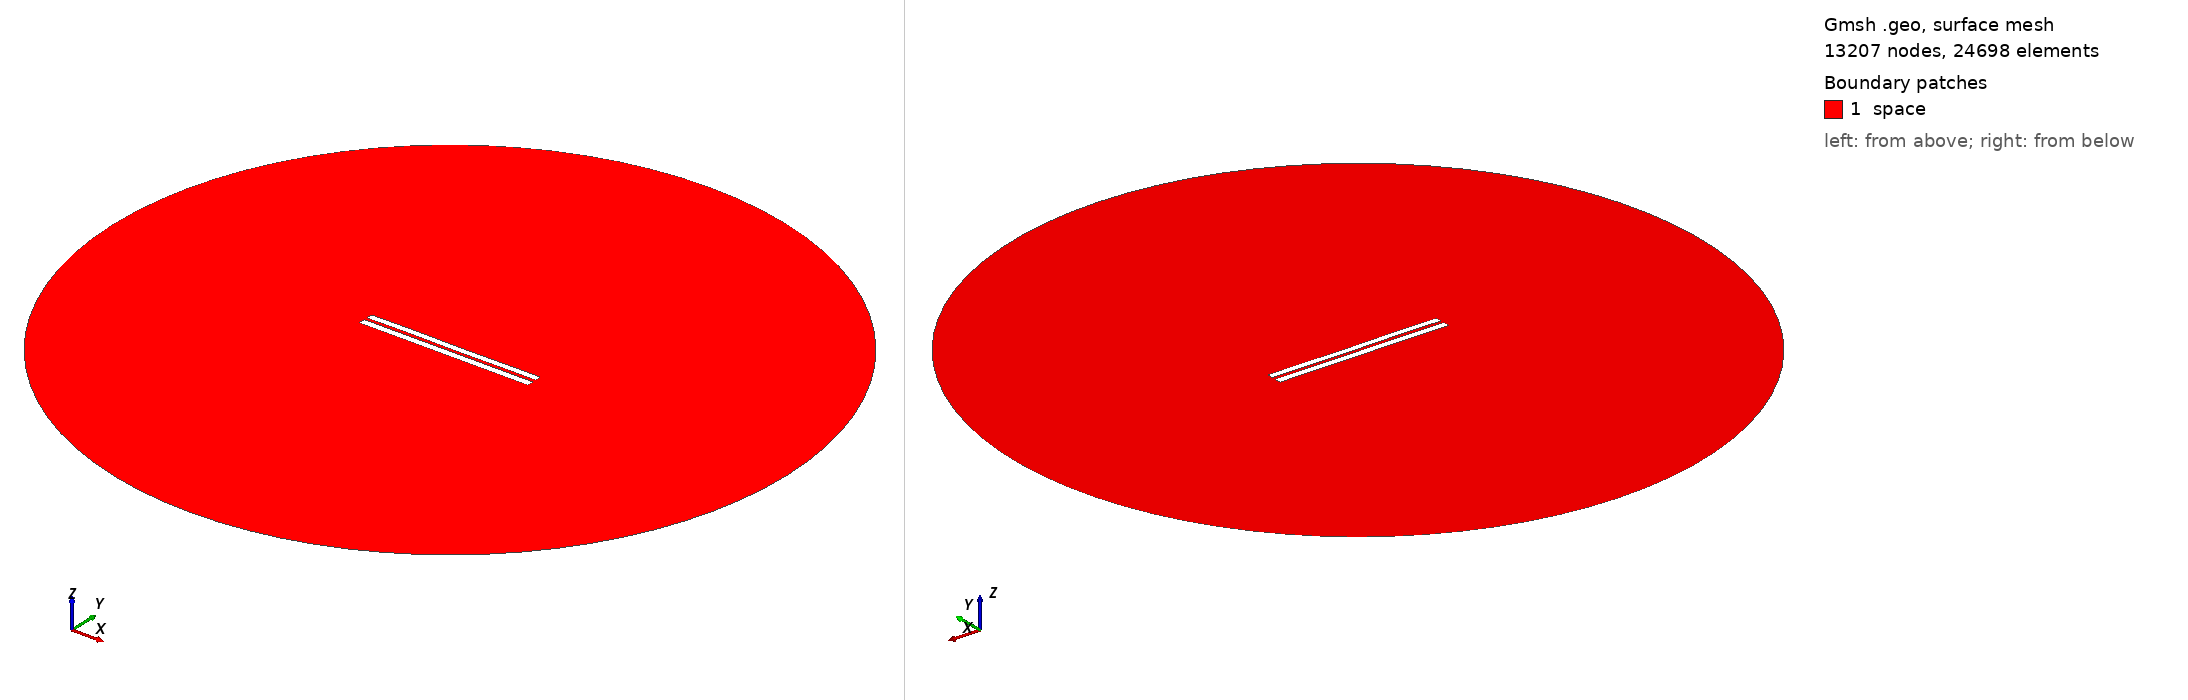

Gmsh geometry script, surface-meshed: 13207 nodes, 24698 surface elements. Boundary patches (legend numbers): 1 space. Left view from above one corner, right view from below the opposite corner. Legend entries are the model's physical surfaces. The drawing asked Gmsh for element sizes between 1% and 20% of the model's largest extent; the script's own settings can give other sizes.

=== 4194.geo (drawn) ===
//---------------------------------------
// Geometry kernel
//---------------------------------------

SetFactory("OpenCASCADE");



//---------------------------------------
// Parameters of the geometry
//---------------------------------------

// Overetch of the upper plate
overetch = 0.125;

// Distance between the plates
distance = 1.75;

// Discretization over the x axis (for the deformation)
nx = 50; 

// Length of the plate
L = 100 - overetch; 

// Number of modes
n = 4; 

// 1st mode coefficient
coeff(1) = 0.07499999999999998;
beta(1) = 0.596864 * 3.1415926535 / L;

// 2nd mode coefficient
coeff(2) = 0.0;
beta(2) = 1.49418 * 3.1415926535 / L;

// 3rd mode coefficient
coeff(3) = 0.07499999999999998;
beta(3) = 2.50025 * 3.1415926535 / L;

// 4th mode coefficient
coeff(4) = 0.07499999999999998;
beta(4) = 3.49999 * 3.1415926535 / L;



//---------------------------------------
// Upper plate (deformed rectangle)
//---------------------------------------

// Coordiantes of the upper plate
xmin = -50;
xmax = 50 - overetch;

// Height of the upper plate
yheight = 4 - 2 * overetch;

// Indexes of the points
UpperID[] = {};
LowerID[] = {};
LeftID[] = {};
RightID[] = {};

// Point index
p = 1;

// Horizontal edges
For i In {1:nx}
    x = xmin + (i-1)*(xmax - xmin)/(nx-1);

    y_bottom = distance / 2 + overetch;
    For j In {1:n}
        C = (Cosh(beta(j)*L) + Cos(beta(j)*L)) / (Sinh(beta(j)*L) + Sin(beta(j)*L));
        y_bottom  = y_bottom + coeff(j) * (Cosh(beta(j)*(x+50)) - Cos(beta(j)*(x+50)) - C * (Sinh(beta(j)*(x+50)) - Sin(beta(j)*(x+50))));
    EndFor

    y_top = y_bottom + yheight;

    Point(p) = {x, y_top, 0, 1.0};
    UpperID[i] = p;
    p = p + 1;

    Point(p) = {x, y_bottom, 0, 1.0};
    LowerID[i] = p;
    p = p + 1;
EndFor

// Create point lists
UpperPts[] = {}; LowerPts[] = {};
For i In {1:nx}
  UpperPts[] += {UpperID[i]};
  LowerPts[] += {LowerID[i]};
EndFor

// Build splines
Spline(1) = {UpperPts[]};
Spline(2) = {LowerPts[]};
Line(3) = {LowerPts[nx-1], UpperPts[nx-1]};
Line(4) = {LowerPts[0], UpperPts[0]};

// Build the plane surface
Curve Loop(1) = {2, 3, -1, -4};
Plane Surface(1) = {1};



//---------------------------------------
// Lower plate (rectangle)
//---------------------------------------

// Vertices
Point(1001) = {-50, -1, 0, 1.0};
Point(1002) = { 50, -1, 0, 1.0};
Point(1003) = { 50,  -5, 0, 1.0};
Point(1004) = {-50,  -5, 0, 1.0};

// Edges
Line(5) = {1001, 1002};
Line(6) = {1002, 1003};
Line(7) = {1003, 1004};
Line(8) = {1004, 1001};

// Plane surface
Line Loop(2) = {5, 6, 7, 8};
Plane Surface(2) = {2}; 



//---------------------------------------
// Outer (fictious) boundary
//---------------------------------------

// Points
Point(1005) = {0, 0, 0};       // Center
Point(1006) = {200, 0, 0};     // Start point
Point(1007) = {0, 200, 0};     // 90 degrees
Point(1008) = {-200, 0, 0};    // 180 degrees
Point(1009) = {0, -200, 0};    // 270 degrees

// Circle arcs (each needs start, center, end)
Circle(9) = {1006, 1005, 1007};
Circle(10) = {1007, 1005, 1008};
Circle(11) = {1008, 1005, 1009};
Circle(12) = {1009, 1005, 1006};

// Plane surface for the entire domain
Curve Loop(3) = {9, 10, 11, 12};
Surface(3) = {3};

// Subtract the plates from the whole domain to obtain the actual domain where we want to solve the equations
BooleanDifference{ Surface{3}; Delete; }{ Surface{1}; Surface{2}; Delete; }




//---------------------------------------
// Transfinite Lines/Curves
//---------------------------------------

// Set the number of points on the boundaries
r = 7;

// Plates
Transfinite Curve {1, 2} = 50*r Using Progression 1;
Transfinite Curve {3, 4} = 2*r Using Progression 1;
Transfinite Line {5, 7} = 50*r Using Progression 1;
Transfinite Line {6, 8} = 2*r Using Progression 1;

// Outer boundary
Transfinite Line {9, 10, 11, 12} = 20 Using Progression 1;



//---------------------------------------
// Physical groups
//---------------------------------------                

// Physical curves (boundaries)
Physical Line("force_segment", 10) = {2};
Physical Line("upper_plate", 11) = {1, 3, 4};
Physical Line("lower_plate", 12) = {5, 6, 7, 8};
Physical Line("boundary", 20) = {9, 10, 11, 12};

// Physical Surfaces
Physical Surface("space", 30) = {3};



//---------------------------------------
// 6. Generate the Mesh
//---------------------------------------

// 2D mesh generation
Mesh 2;
